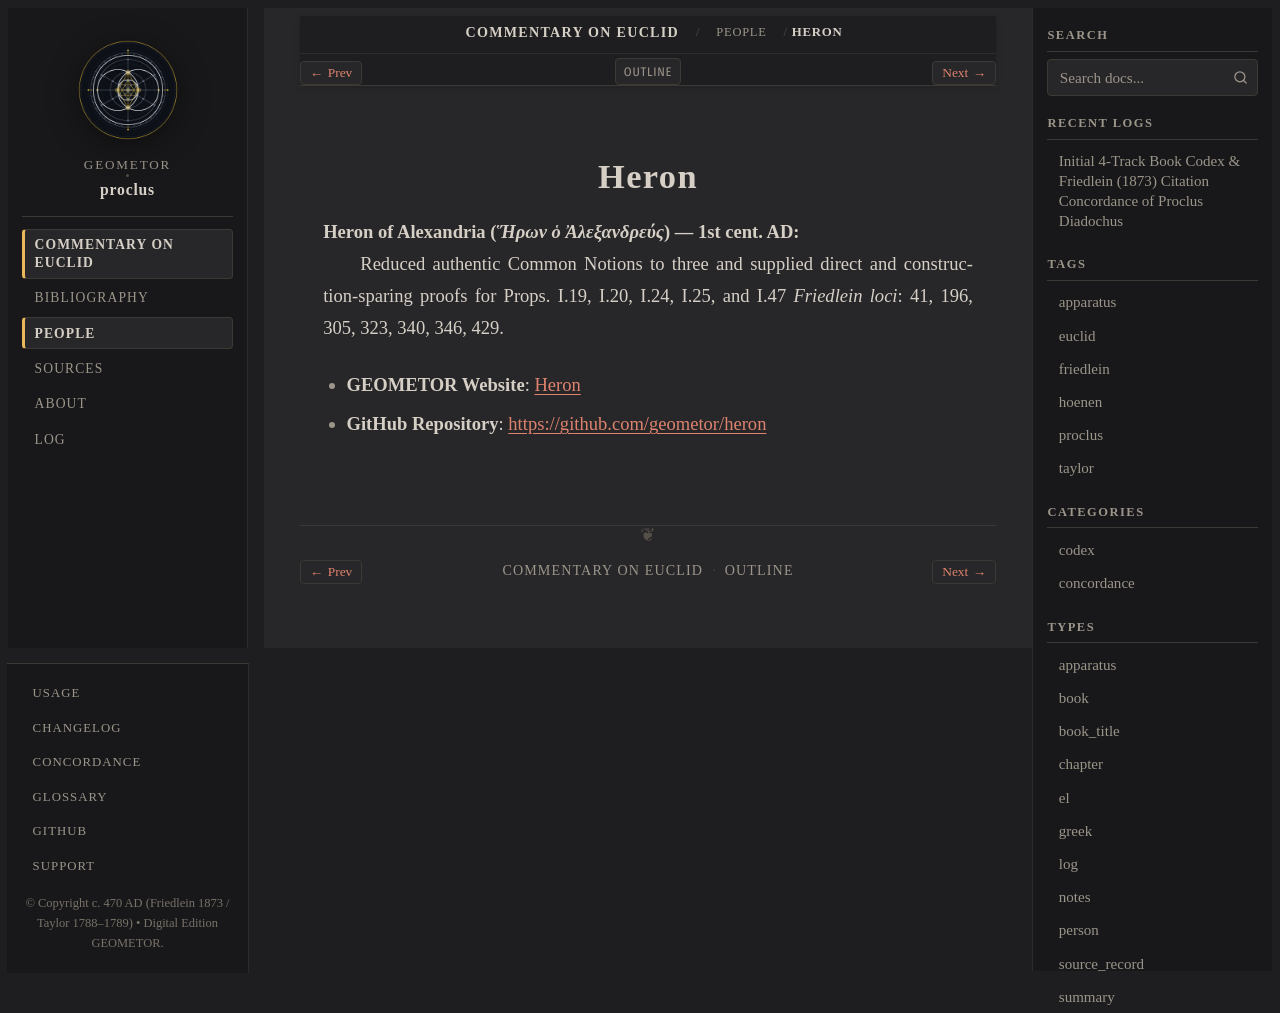

repository: geometor/proclus · page: in_euclidem/people/heron.html · generator: sphinx

:type: person
:layout: book
:lifespan: Ἥρων ὁ Ἀλεξανδρεύς
:site_url: https://geometor.github.io/heron/
:github_url: https://github.com/geometor/heron
:excerpt: Heron of Alexandria (Ἥρων ὁ Ἀλεξανδρεύς) — 1st cent. AD

.. _person-heron:

Heron
=====

**Heron of Alexandria** (*Ἥρων ὁ Ἀλεξανδρεύς*) — 1st cent. AD
  Reduced authentic Common Notions to three and supplied direct and construction-sparing proofs for Props. I.19, I.20, I.24, I.25, and I.47
  *Friedlein loci*: 41, 196, 305, 323, 340, 346, 429.

* **GEOMETOR Website**: `Heron <https://geometor.github.io/heron/>`_
* **GitHub Repository**: `https://github.com/geometor/heron <https://github.com/geometor/heron>`_
